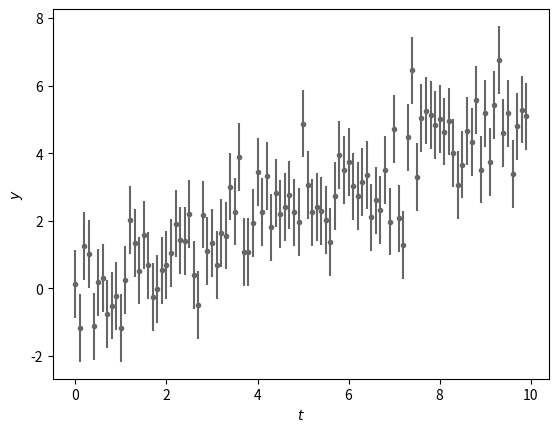

Reproduce this figure in Python.
import numpy as np
import matplotlib.pyplot as plt
from scipy import stats

# --- provided: the data ---
rng = np.random.default_rng(457)
t = np.arange(0, 10, 0.1)
sigma = 1.0
y = 0.5 * t + 0.2 + rng.normal(0, sigma, t.size)

plt.errorbar(t, y, yerr=sigma, fmt='o', ms=3, color='0.4')
plt.xlabel('$t$'); plt.ylabel('$y$')
plt.show()

# your work here


# Takeaway for Q1 - run this after your cell; it reads lnZ_line and lnZ_quad
try:
    print(f"ln P(D|line) = {lnZ_line:.2f},  ln P(D|quad) = {lnZ_quad:.2f},  ln B_10 (quad over line) = {lnZ_quad - lnZ_line:.2f}")
    if abs((lnZ_quad - lnZ_line) + 1.73) > 0.15:
        print("That is not ~-1.7. The usual cause is the prior density: check that you divided by all three prior widths, each its own range.")
    else:
        print("Takeaway: ln B_10 < 0, so the line (M0) wins - the data were drawn from one - but only by a factor of e^1.7 ~ 6.")
except NameError as _e:
    print(f"Run your Q1 cell first ({_e}).")

# your work here
